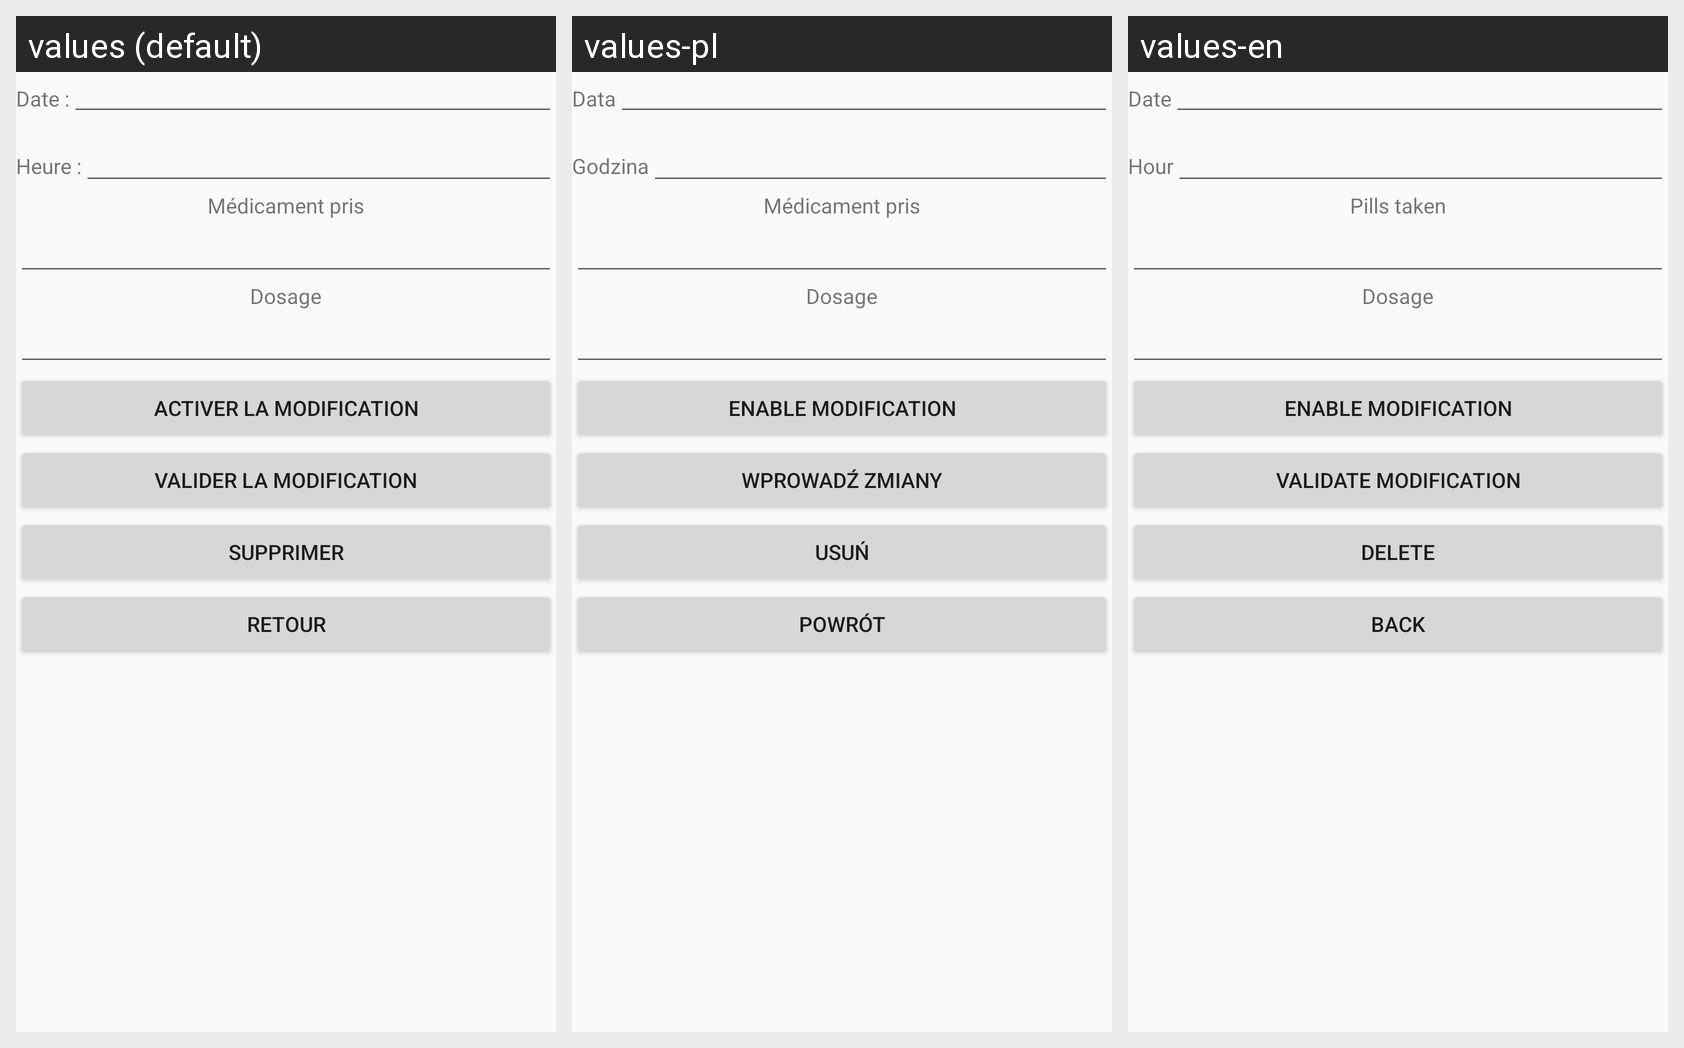

The Android screen above is rendered under several locales of the same app. Produce the string resources it draws, with the default and per-locale values.
Android screen res/layout/activity_consultation_prise_medicament.xml rendered under 3 locales, left to right: values (default), values-pl, values-en. Device: Nexus 5 (rendered at 1080×1920; each locale shown at half size, 540×960, under a caption strip naming it); theme AppTheme.
Strings drawn on this screen, with the default value and each locale's value (text and hints the layout hard-codes, and strings that could not be matched under every locale, appear in the picture but are not listed):

label_date
  values: Date :
  values-pl: Data
  values-en: Date

label_heure
  values: Heure :
  values-pl: Godzina
  values-en: Hour

texte_medicament_pris
  values: Médicament pris
  values-pl: Médicament pris
  values-en: Pills taken

texte_dosage_pris
  values: Dosage
  values-pl: Dosage
  values-en: Dosage

activer_modification_situation
  values: Activer la modification
  values-pl: Enable modification
  values-en: Enable modification

bouton_enregistrer_modification
  values: Valider la modification
  values-pl: Wprowadź zmiany
  values-en: Validate modification

bouton_suprimmer_entree
  values: Supprimer
  values-pl: Usuń
  values-en: Delete

bouton_entree_vers_liste
  values: Retour
  values-pl: Powrót
  values-en: Back
